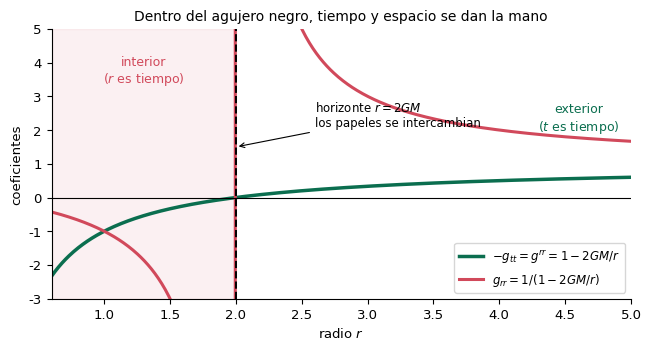

This chart was generated by the following Python code:
import os, numpy as np, matplotlib
matplotlib.use("Agg")
import matplotlib.pyplot as plt
plt.rcParams.update({"font.family":"DejaVu Sans","font.size":9.5,"axes.spines.top":False,"axes.spines.right":False})
plt.rcParams["mathtext.fontset"]="dejavusans"
os.makedirs("images", exist_ok=True)

GM = 1.0
r = np.linspace(0.6, 5, 500)
f = 1 - 2*GM/r
fig, ax = plt.subplots(figsize=(6.6, 3.6))
ax.plot(r, f, color='#0b6e4f', lw=2.5, label=r'$-g_{tt}=g^{rr}=1-2GM/r$')
ax.plot(r, 1/f, color='#d1495b', lw=2.2, label=r'$g_{rr}=1/(1-2GM/r)$')
ax.axvline(2, color='k', ls='--', lw=1.4)
ax.axhline(0, color='k', lw=0.8)
ax.axvspan(0.6, 2, color='#d1495b', alpha=0.08)
ax.annotate('horizonte $r=2GM$\nlos papeles se intercambian', (2, 1.5), xytext=(2.6, 2.1), fontsize=8.5,
            arrowprops=dict(arrowstyle='->', lw=0.8))
ax.annotate('interior\n($r$ es tiempo)', (1.3, 3.4), fontsize=9, ha='center', color='#d1495b')
ax.text(4.6, 2.0, 'exterior\n($t$ es tiempo)', fontsize=9, ha='center', color='#0b6e4f')
ax.set_xlabel(r'radio $r$'); ax.set_ylabel(r'coeficientes')
ax.set_title('Dentro del agujero negro, tiempo y espacio se dan la mano', fontsize=10)
ax.legend(loc='lower right', fontsize=8.5)
ax.set_xlim(0.6, 5); ax.set_ylim(-3, 5)
fig.tight_layout()
fig.savefig('images/schwarzschild_swap.svg', bbox_inches='tight')
fig.savefig('images/schwarzschild_swap.pdf', bbox_inches='tight')
print('OK: schwarzschild_swap')
